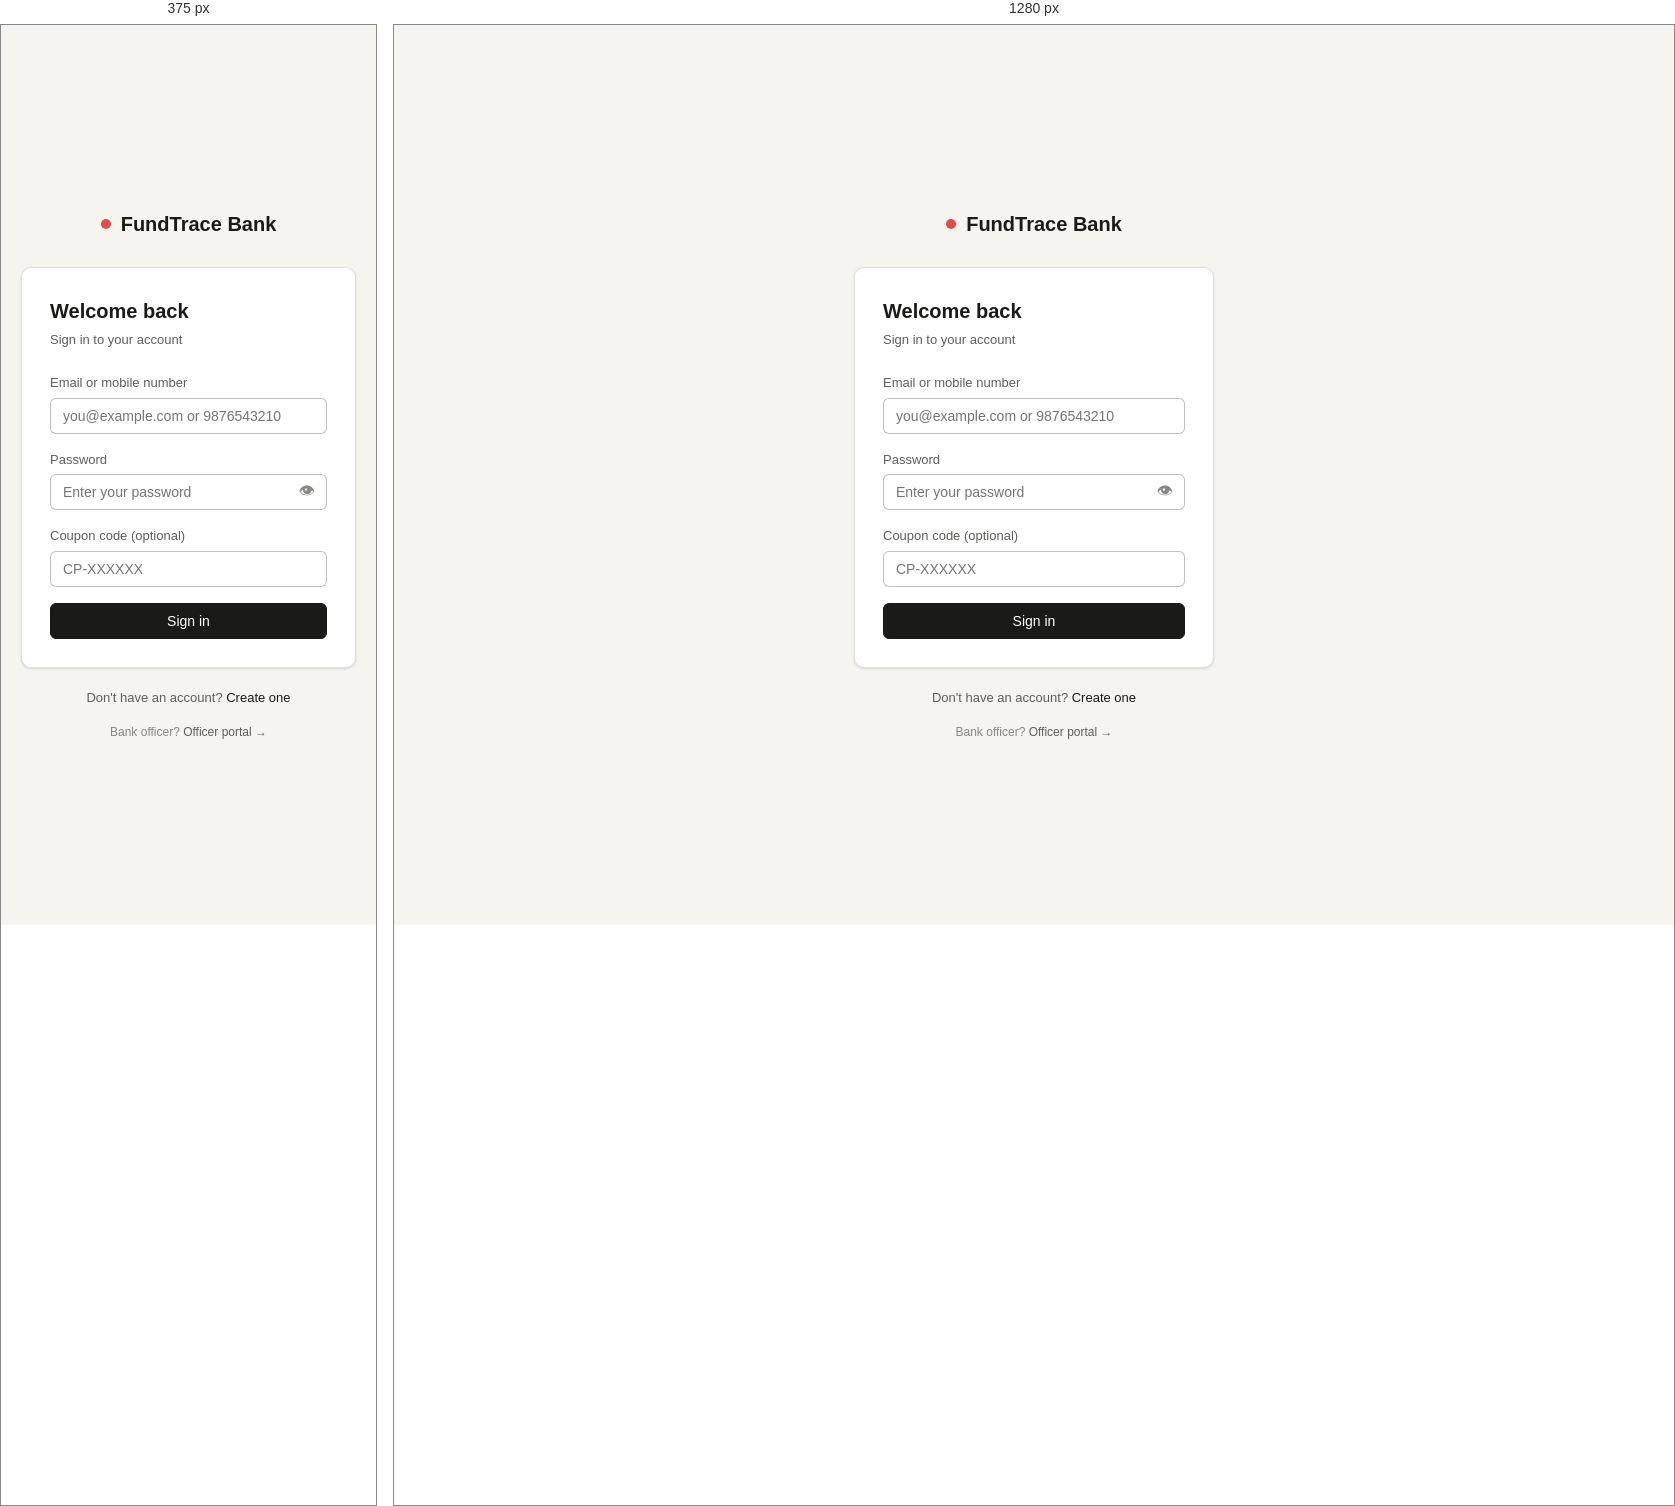
Rendered at 375 px and 1280 px, left to right.

<!-- file: login.html -->
<!DOCTYPE html>
<html lang="en">
<head>
<meta charset="UTF-8">
<meta name="viewport" content="width=device-width, initial-scale=1.0">
<title>Login — FundTrace Bank</title>
<link rel="stylesheet" href="/client/css/app.css">
<style>
  body { background: var(--bg); display: flex; align-items: center; justify-content: center; min-height: 100vh; }
  .auth-wrap { width: 100%; max-width: 400px; padding: 20px; }
  .auth-logo { text-align: center; margin-bottom: 28px; }
  .auth-logo-mark { display: inline-flex; align-items: center; gap: 10px; font-size: 20px; font-weight: 600; }
  .auth-card { background: var(--surface); border: 0.5px solid var(--border); border-radius: var(--radius); padding: 28px; box-shadow: var(--shadow); }
  .auth-title { font-size: 20px; font-weight: 600; margin-bottom: 4px; }
  .auth-sub { font-size: 13px; color: var(--text2); margin-bottom: 24px; }
  .auth-footer { text-align: center; margin-top: 20px; font-size: 13px; color: var(--text2); }
  .auth-footer a { color: var(--text); font-weight: 500; }
  .password-wrap { position: relative; }
  .password-wrap .form-input { padding-right: 44px; }
  .toggle-pw { position: absolute; right: 12px; top: 50%; transform: translateY(-50%); cursor: pointer; color: var(--text3); font-size: 16px; background: none; border: none; }
  .global-error { background: var(--danger-bg); color: var(--danger-text); border: 0.5px solid var(--danger); border-radius: var(--radius-sm); padding: 10px 14px; font-size: 13px; margin-bottom: 16px; display: none; }
  .global-error.visible { display: block; }
  .officer-link { text-align: center; margin-top: 16px; font-size: 12px; color: var(--text3); }
</style>
</head>
<body>
<div class="auth-wrap">
  <div class="auth-logo">
    <div class="auth-logo-mark"><span style="width:10px;height:10px;border-radius:50%;background:var(--danger);display:inline-block;"></span> FundTrace Bank</div>
  </div>

  <div class="auth-card">
    <div class="auth-title">Welcome back</div>
    <div class="auth-sub">Sign in to your account</div>

    <div class="global-error" id="globalError"></div>

    <div class="form-group">
      <label class="form-label" for="identifier">Email or mobile number</label>
      <input type="text" id="identifier" class="form-input" placeholder="you@example.com or 9876543210" autocomplete="username">
      <div class="form-error" id="emailError"></div>
    </div>

    <div class="form-group">
      <label class="form-label" for="password">Password</label>
      <div class="password-wrap">
        <input type="password" id="password" class="form-input" placeholder="Enter your password" autocomplete="current-password">
        <button class="toggle-pw" type="button" onclick="togglePw()" id="togglePwBtn">👁</button>
      </div>
      <div class="form-error" id="passwordError"></div>
    </div>

    <div class="form-group">
      <label class="form-label" for="coupon">Coupon code (optional)</label>
      <input type="text" id="coupon" class="form-input" placeholder="CP-XXXXXX">
    </div>

    <button class="btn btn-primary btn-full" id="loginBtn" onclick="handleLogin()">Sign in</button>
  </div>

  <div class="auth-footer">
    Don't have an account? <a href="/client/register.html">Create one</a>
  </div>
  <div class="officer-link">
    Bank officer? <a href="/officer/login.html" style="color:var(--text2);">Officer portal →</a>
  </div>
</div>

<script src="/client/js/api.js"></script>
<script>
  // If already logged in, redirect
  getUser().then(user => {
    if (user) {
      window.location.href = user.role === 'officer' ? '/officer/dashboard.html' : '/client/dashboard.html';
    }
  });

  function togglePw() {
    const inp = document.getElementById('password');
    inp.type = inp.type === 'password' ? 'text' : 'password';
    document.getElementById('togglePwBtn').textContent = inp.type === 'password' ? '👁' : '🙈';
  }

  async function handleLogin() {
    const identifier = document.getElementById('identifier').value.trim();
    const password = document.getElementById('password').value;
    const btn = document.getElementById('loginBtn');

    // Clear errors
    clearError('emailError'); clearError('passwordError');
    document.getElementById('globalError').classList.remove('visible');

    // Basic validation
    if (!identifier) { showError('emailError', 'Email or mobile is required'); return; }
    if (!password) { showError('passwordError', 'Password is required'); return; }

    setLoading(btn, true, 'Signing in...');
    try {
      // identifier already captured above
      const { user } = await api.post('/auth/login', { identifier, password });
      const coupon = document.getElementById('coupon').value.trim();
      if (coupon) {
        try {
          const res = await api.post('/coupons/redeem', { code: coupon });
          showToast('Coupon redeemed. New balance: ₹' + parseFloat(res.new_balance).toLocaleString('en-IN',{minimumFractionDigits:2}), 'success');
        } catch (e) {
          showToast(e.message, 'error');
        }
      }
      showToast('Welcome back, ' + user.full_name.split(' ')[0] + '!', 'success');
      setTimeout(() => {
        window.location.href = user.role === 'officer' ? '/officer/dashboard.html' : '/client/dashboard.html';
      }, 600);
    } catch (err) {
      const errEl = document.getElementById('globalError');
      errEl.textContent = err.message;
      errEl.classList.add('visible');
      setLoading(btn, false);
    }
  }

  // Allow Enter key
  document.addEventListener('keydown', (e) => {
    if (e.key === 'Enter') handleLogin();
  });
</script>
</body>
</html>


/* @media block from css/app.css */
@media (max-width: 640px) {
  .sidebar { display: none; }
  .grid-2, .grid-3 { grid-template-columns: 1fr; }
  .main-content { padding: 16px; }
}